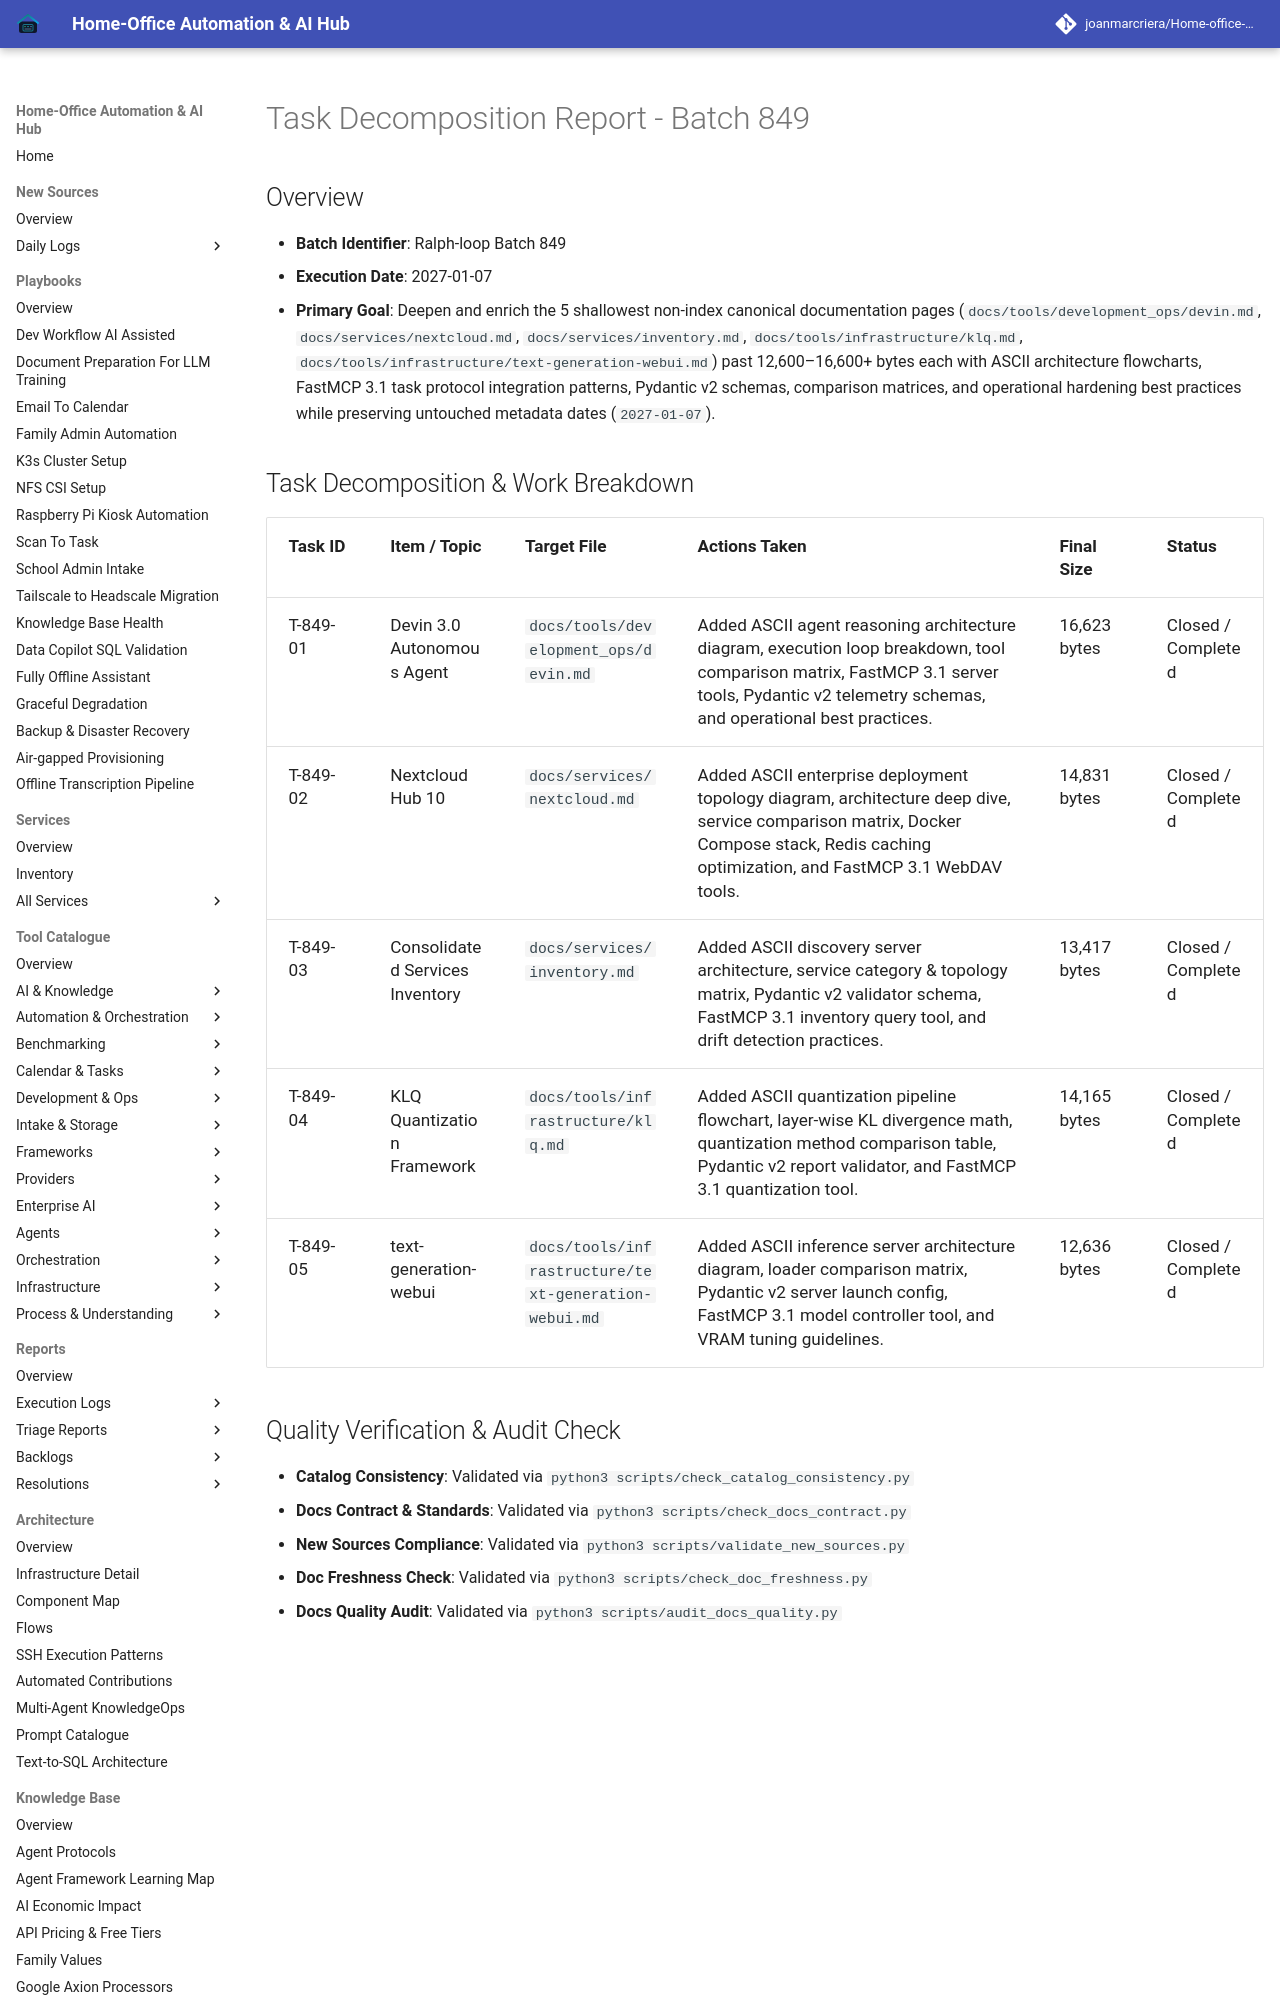

repository: joanmarcriera/Home-office-automations · page: reports/task-decomposition-batch-849/index.html · generator: mkdocs

# Task Decomposition Report - Batch 849

## Overview
- **Batch Identifier**: Ralph-loop Batch 849
- **Execution Date**: 2027-01-07
- **Primary Goal**: Deepen and enrich the 5 shallowest non-index canonical documentation pages (`docs/tools/development_ops/devin.md`, `docs/services/nextcloud.md`, `docs/services/inventory.md`, `docs/tools/infrastructure/klq.md`, `docs/tools/infrastructure/text-generation-webui.md`) past 12,600–16,600+ bytes each with ASCII architecture flowcharts, FastMCP 3.1 task protocol integration patterns, Pydantic v2 schemas, comparison matrices, and operational hardening best practices while preserving untouched metadata dates (`2027-01-07`).
